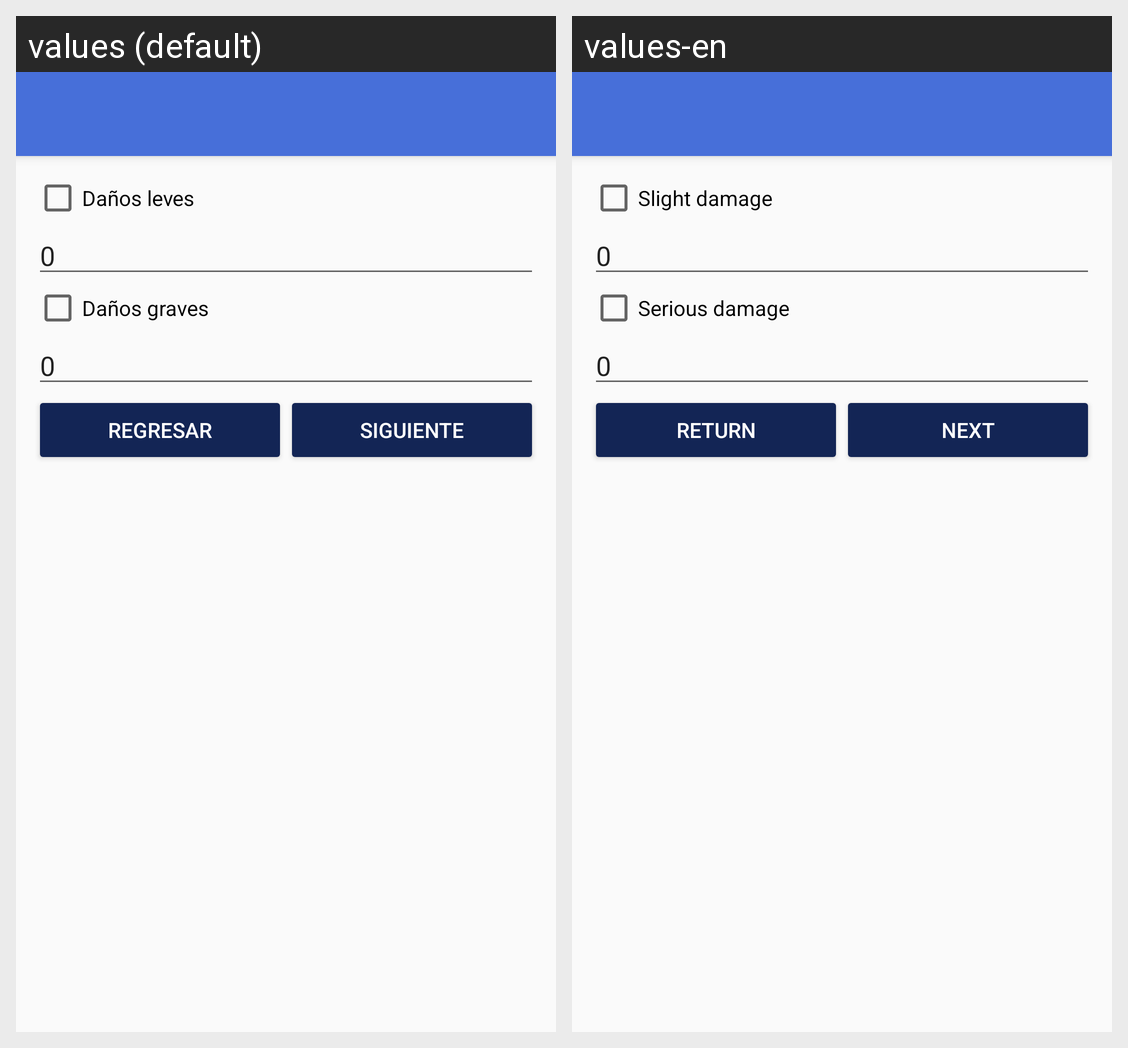

Here is an Android app screen in its default locale and in the app's own translations. Write out the translated-string differences for the strings that appear on this screen.
Android screen res/layout/activity_entrada2.xml rendered under 2 locales, left to right: values (default), values-en. Device: Nexus 5 (rendered at 1080×1920; each locale shown at half size, 540×960, under a caption strip naming it); theme AppTheme.
Strings drawn on this screen, with the default value and each locale's value (text and hints the layout hard-codes, and strings that could not be matched under every locale, appear in the picture but are not listed):

tv_danosLeves
  values: Daños leves
  values-en: Slight damage

tv_danosGraves
  values: Daños graves
  values-en: Serious damage

bt_regresar
  values: Regresar
  values-en: Return

bt_siguiente
  values: Siguiente
  values-en: Next
